Dataset: cleaned_data (GitHub, ChamHerman/mango-ripeness-grading). Classes: fully ripe, overripe, unripe.

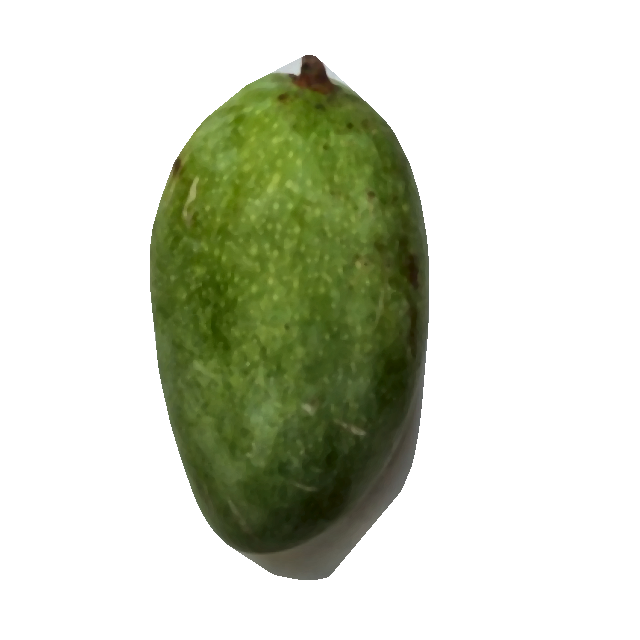
Label: unripe

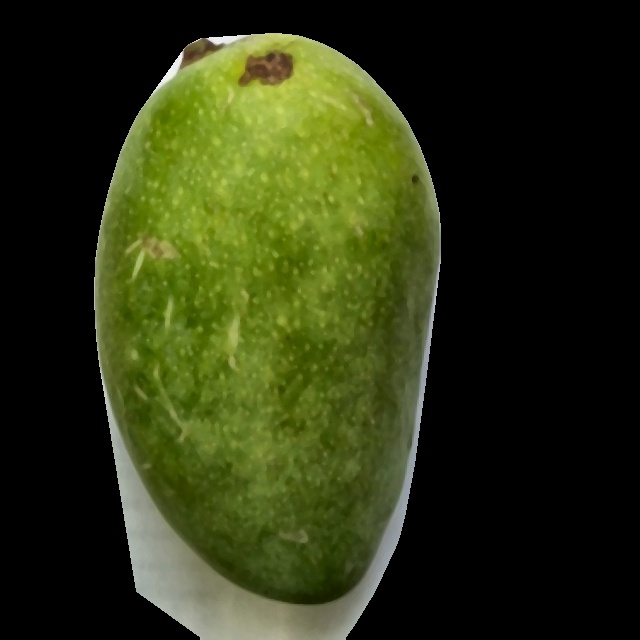
Label: unripe

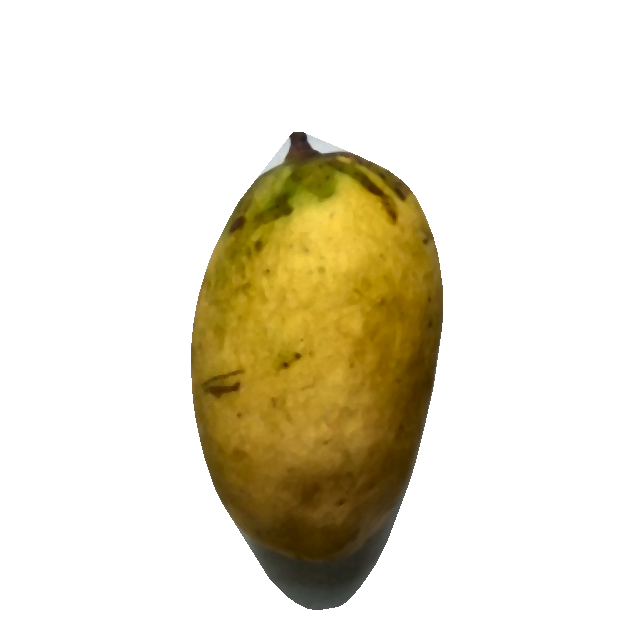
Label: fully ripe

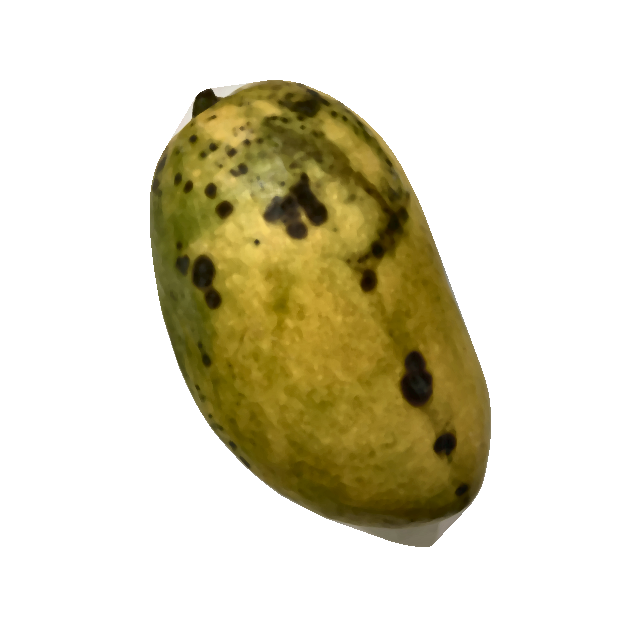
Label: overripe

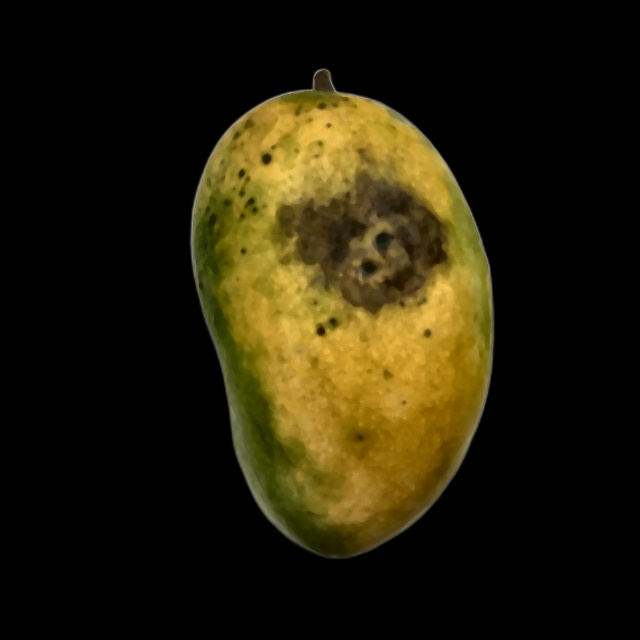
Label: overripe

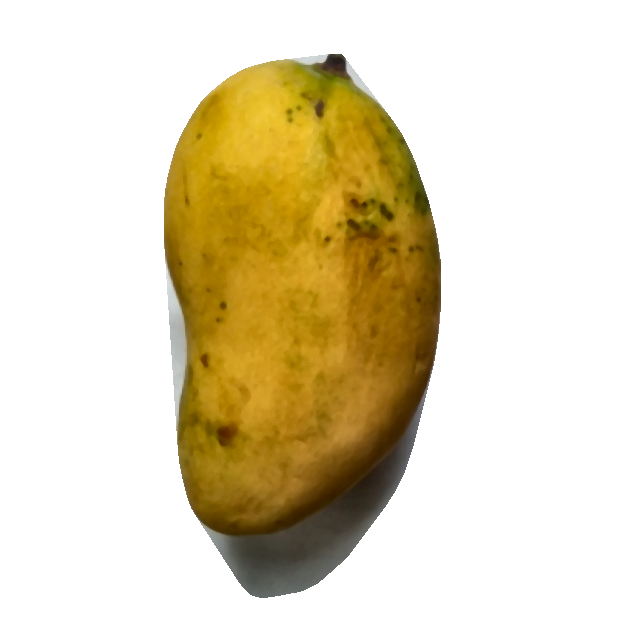
Label: fully ripe
